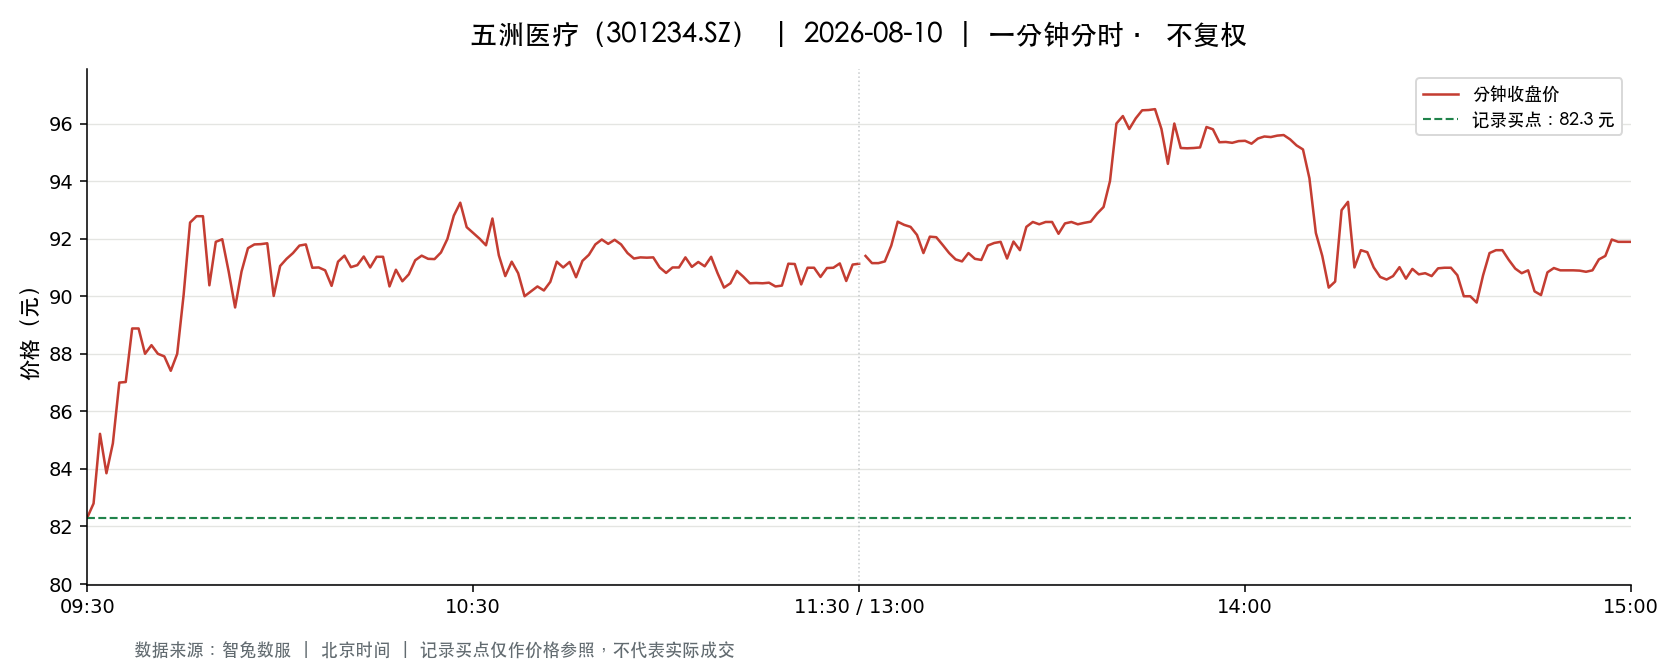

The table this chart was drawn from, first rows:
t, o, h, l, c, v, a, pc, sf
2026-08-10 09:30:00, 82.3, 82.3, 82.3, 82.3, 2416, 19887548, 83.62, 0.0
2026-08-10 09:31:00, 82.55, 83.62, 81.21, 82.8, 4330, 35649209, 82.3, 0.0
2026-08-10 09:32:00, 83.0, 85.29, 83.0, 85.22, 2357, 19892601, 82.8, 0.0
2026-08-10 09:33:00, 85.05, 85.5, 83.63, 83.85, 3013, 25514482, 85.22, 0.0
2026-08-10 09:34:00, 84.0, 85.05, 84.0, 84.89, 2006, 17020274, 83.85, 0.0
2026-08-10 09:35:00, 84.89, 87.3, 84.16, 87.0, 1256, 10756155, 84.89, 0.0
2026-08-10 09:36:00, 87.29, 87.7, 86.38, 87.02, 2486, 21623840, 87.0, 0.0
2026-08-10 09:37:00, 87.01, 88.88, 87.01, 88.88, 2030, 17843948, 87.02, 0.0
2026-08-10 09:38:00, 88.68, 90.0, 88.68, 88.88, 2764, 24670728, 88.88, 0.0
2026-08-10 09:39:00, 88.69, 88.69, 87.03, 88.0, 1472, 12920670, 88.88, 0.0
2026-08-10 09:40:00, 88.01, 89.03, 88.01, 88.3, 1739, 15415288, 88.0, 0.0
2026-08-10 09:41:00, 88.6, 88.6, 88.0, 88.0, 1230, 10870256, 88.3, 0.0
2026-08-10 09:42:00, 87.88, 88.0, 87.05, 87.91, 1255, 10991494, 88.0, 0.0
2026-08-10 09:43:00, 87.9, 87.95, 87.27, 87.41, 514.0, 4505409, 87.91, 0.0
2026-08-10 09:44:00, 87.4, 88.0, 87.28, 88.0, 616.0, 5395037, 87.41, 0.0
2026-08-10 09:45:00, 88.0, 90.05, 88.0, 90.05, 830.0, 7415729, 88.0, 0.0
2026-08-10 09:46:00, 90.24, 93.07, 90.24, 92.56, 2108, 19417064, 90.05, 0.0
2026-08-10 09:47:00, 92.1, 92.9, 92.1, 92.78, 1527, 14130821, 92.56, 0.0
2026-08-10 09:48:00, 92.78, 93.36, 92.6, 92.78, 1179, 10952995, 92.78, 0.0
2026-08-10 09:49:00, 92.74, 92.76, 90.38, 90.38, 946.0, 8712528, 92.78, 0.0
2026-08-10 09:50:00, 90.38, 92.0, 90.0, 91.89, 688.0, 6289760, 90.38, 0.0
2026-08-10 09:51:00, 92.0, 92.0, 91.5, 91.98, 731.0, 6721526, 91.89, 0.0
2026-08-10 09:52:00, 91.91, 91.91, 90.86, 90.86, 597.0, 5442407, 91.98, 0.0
2026-08-10 09:53:00, 90.55, 90.64, 89.61, 89.61, 581.0, 5238503, 90.86, 0.0
2026-08-10 09:54:00, 89.51, 90.86, 89.5, 90.86, 425.0, 3810287, 89.61, 0.0
2026-08-10 09:55:00, 91.0, 91.9, 91.0, 91.67, 364.0, 3328872, 90.86, 0.0
2026-08-10 09:56:00, 91.89, 91.9, 91.67, 91.8, 388.0, 3561644, 91.67, 0.0
2026-08-10 09:57:00, 91.88, 91.88, 91.69, 91.81, 417.0, 3828050, 91.8, 0.0
2026-08-10 09:58:00, 91.81, 91.86, 91.81, 91.84, 370.0, 3398284, 91.81, 0.0
2026-08-10 09:59:00, 91.76, 91.78, 90.01, 90.01, 401.0, 3647481, 91.84, 0.0
2026-08-10 10:00:00, 90.01, 91.05, 89.98, 91.05, 403.0, 3640276, 90.01, 0.0
2026-08-10 10:01:00, 91.05, 91.3, 91.01, 91.3, 167.0, 1522535, 91.05, 0.0
2026-08-10 10:02:00, 91.48, 91.84, 91.48, 91.5, 277.0, 2535354, 91.3, 0.0
2026-08-10 10:03:00, 91.5, 91.86, 91.5, 91.76, 437.0, 4010459, 91.5, 0.0
2026-08-10 10:04:00, 91.76, 91.84, 91.76, 91.8, 119.0, 1092270, 91.76, 0.0
2026-08-10 10:05:00, 91.65, 91.65, 90.99, 90.99, 363.0, 3314242, 91.8, 0.0
2026-08-10 10:06:00, 90.97, 91.0, 90.1, 91.0, 161.0, 1460546, 90.99, 0.0
2026-08-10 10:07:00, 90.3, 90.98, 90.3, 90.9, 143.0, 1300020, 91.0, 0.0
2026-08-10 10:08:00, 90.9, 90.9, 90.35, 90.36, 233.0, 2111289, 90.9, 0.0
2026-08-10 10:09:00, 90.69, 91.2, 90.29, 91.2, 410.0, 3712343, 90.36, 0.0
2026-08-10 10:10:00, 91.4, 91.42, 91.4, 91.41, 319.0, 2915123, 91.2, 0.0
2026-08-10 10:11:00, 91.39, 91.42, 91.01, 91.01, 270.0, 2464591, 91.41, 0.0
2026-08-10 10:12:00, 91.08, 91.08, 90.91, 91.08, 94.0, 855429, 91.01, 0.0
2026-08-10 10:13:00, 91.08, 91.4, 90.95, 91.38, 104.0, 948668, 91.08, 0.0
2026-08-10 10:14:00, 91.37, 91.37, 91.0, 91.0, 117.0, 1065947, 91.38, 0.0
2026-08-10 10:15:00, 91.02, 91.37, 90.79, 91.37, 130.0, 1184547, 91.0, 0.0
2026-08-10 10:16:00, 91.38, 91.4, 91.36, 91.37, 105.0, 959441, 91.37, 0.0
2026-08-10 10:17:00, 91.37, 91.37, 90.33, 90.34, 176.0, 1599326, 91.37, 0.0
2026-08-10 10:18:00, 90.34, 91.0, 90.34, 90.92, 89.0, 805306, 90.34, 0.0
2026-08-10 10:19:00, 90.99, 90.99, 90.34, 90.52, 140.0, 1265187, 90.92, 0.0
2026-08-10 10:20:00, 90.75, 90.76, 90.36, 90.76, 98.0, 889124, 90.52, 0.0
2026-08-10 10:21:00, 90.77, 91.25, 90.77, 91.25, 106.0, 965016, 90.76, 0.0
2026-08-10 10:22:00, 91.25, 91.42, 91.25, 91.41, 109.0, 995870, 91.25, 0.0
2026-08-10 10:23:00, 91.42, 91.42, 91.29, 91.3, 184.0, 1681911, 91.41, 0.0
2026-08-10 10:24:00, 91.31, 91.41, 91.29, 91.29, 76.0, 694036, 91.3, 0.0
2026-08-10 10:25:00, 91.41, 91.52, 91.41, 91.52, 202.0, 1845506, 91.29, 0.0
2026-08-10 10:26:00, 91.68, 91.99, 91.68, 91.99, 202.0, 1855236, 91.52, 0.0
2026-08-10 10:27:00, 92.0, 92.8, 92.0, 92.8, 241.0, 2223541, 91.99, 0.0
2026-08-10 10:28:00, 92.8, 93.25, 92.8, 93.25, 273.0, 2538789, 92.8, 0.0
2026-08-10 10:29:00, 93.28, 93.35, 92.16, 92.4, 541.0, 5030917, 93.25, 0.0
... 181 more rows
